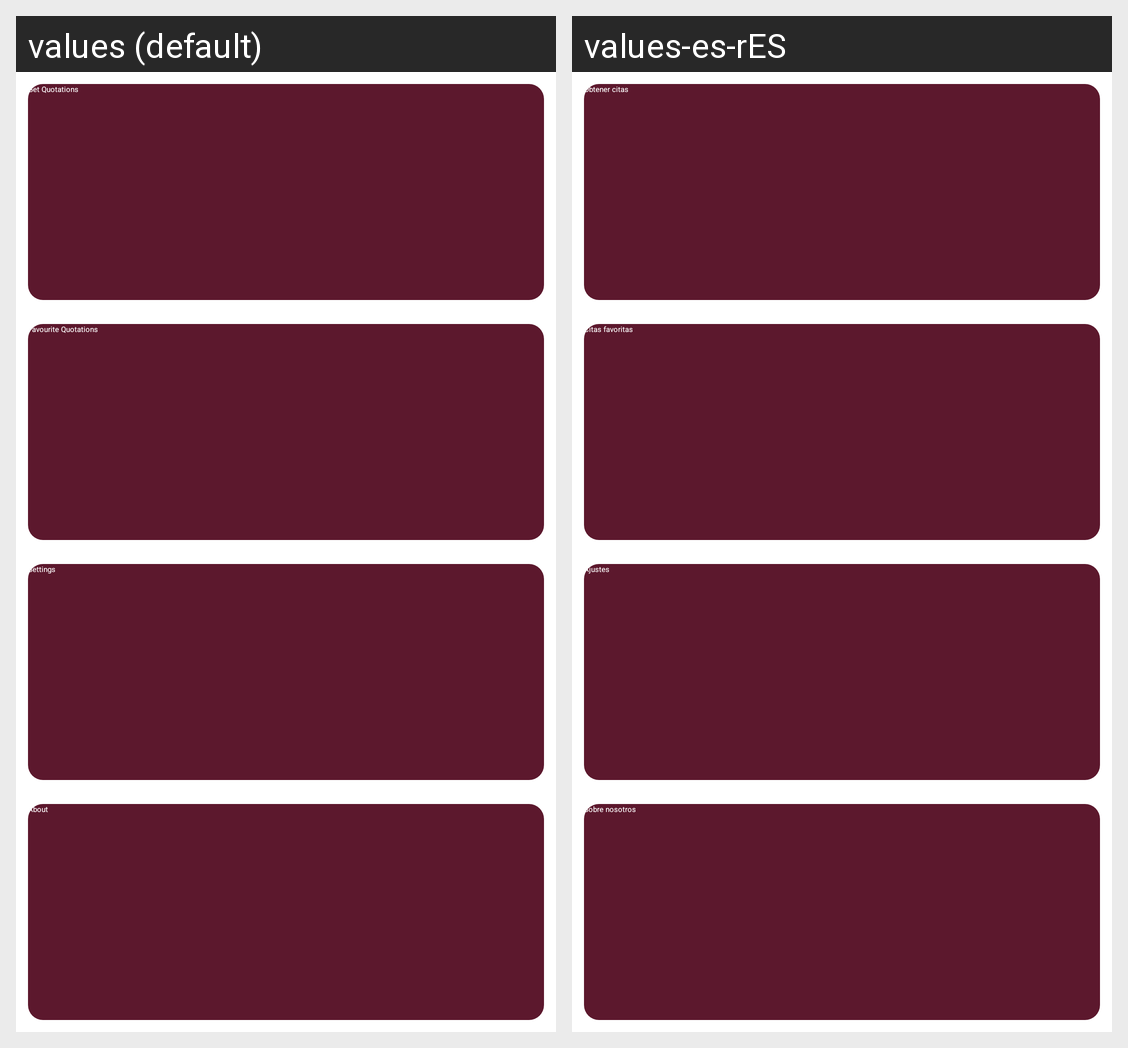

Here is an Android app screen in its default locale and in the app's own translations. Write out the translated-string differences for the strings that appear on this screen.
Android screen res/layout/activity_dashboard.xml rendered under 2 locales, left to right: values (default), values-es-rES. Device: Nexus 5 (rendered at 1080×1920; each locale shown at half size, 540×960, under a caption strip naming it); theme Theme.MyQuote.
Strings drawn on this screen, with the default value and each locale's value (text and hints the layout hard-codes, and strings that could not be matched under every locale, appear in the picture but are not listed):

quote_get
  values: Get Quotations
  values-es-rES: Obtener citas

quote_fav
  values: Favourite Quotations
  values-es-rES: Citas favoritas

settings
  values: Settings
  values-es-rES: Ajustes

about
  values: About
  values-es-rES: Sobre nosotros
